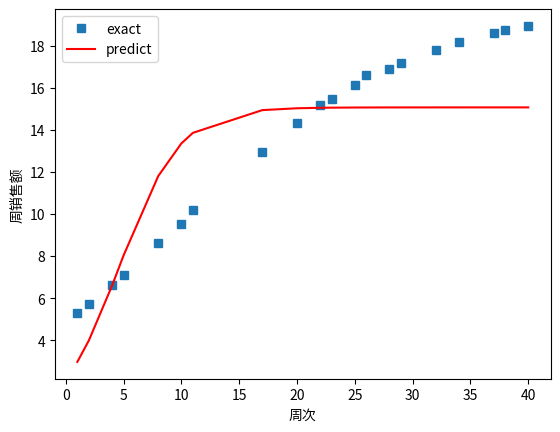

This chart was generated by the following Python code:
import numpy as np
import matplotlib.pyplot as plt
import math
import pandas as pd

import numpy as np
import matplotlib.pyplot as plt
from scipy.optimize import curve_fit
count=0
past=0
rate=0
def logistic_increase_function2(t ,K ,P0 ,r):
    t0 =1
    exp_value=np. exp(r*(t- t0) )
    return (K*exp_value*P0) / (K+ ( exp_value-1)* P0)

def logistic_increase_function(t ,K ,P0 ,r):
    global count
    global past
    global rate
    count+=1
    if(count>20):
        print(past)
        rate=rate*(1-past*past*0.005)
    else:
        rate=r
    t0 =1
    exp_value=np. exp(rate*(t- t0) )
    past=(K*exp_value*P0) / (K+ ( exp_value-1)* P0)
    return (K*exp_value*P0) / (K+ ( exp_value-1)* P0)

t=[1,2,4,5,8,10,11,17,20,22,23,25,26,28,29,32,34,37,38,40]
t =np . array(t)
P=[5.29,5.71,6.63,7.09,8.61,9.51,10.21,12.97,14.31,15.17,15.45,16.15,16.61,16.91,17.19,17.82,18.18,18.62,18.74,18.95]
P=np . array(P)

# 用最小二乘法估计拟合
popt, pcov = curve_fit(logistic_increase_function, t, P)

count=0
# 获取popt里面是拟合系数
print("K:capacity  P0:initial_value   r:increase_rate   t:time")
print(popt)

# 拟合后预测的P值
P_predict = logistic_increase_function(t,popt[0],popt[1],popt[2])
count=0
# 未来预测
future=[1,2,4,5,8,10,11,17,20,22,23,25,26,28,29,32,34,37,38,40,42,44,46,48,50,52 ]
future=np.array(future)
future_predict=logistic_increase_function(future,popt[0],popt[1],popt[2])

print("第五十二周销售额：")
print(future_predict[-1])
# 绘图
plot1 = plt.plot(t, P, 's',label="exact")
plot2 = plt.plot(t, P_predict, 'r',label='predict')
plt.xlabel('周次')
plt.ylabel('周销售额')

plt.legend(loc=0)  #   定legend的位置右下角

print(logistic_increase_function(np.array(28),popt[0],popt[1],popt[2]))
print(logistic_increase_function(np.array(29),popt[0],popt[1],popt[2]))
plt.show()